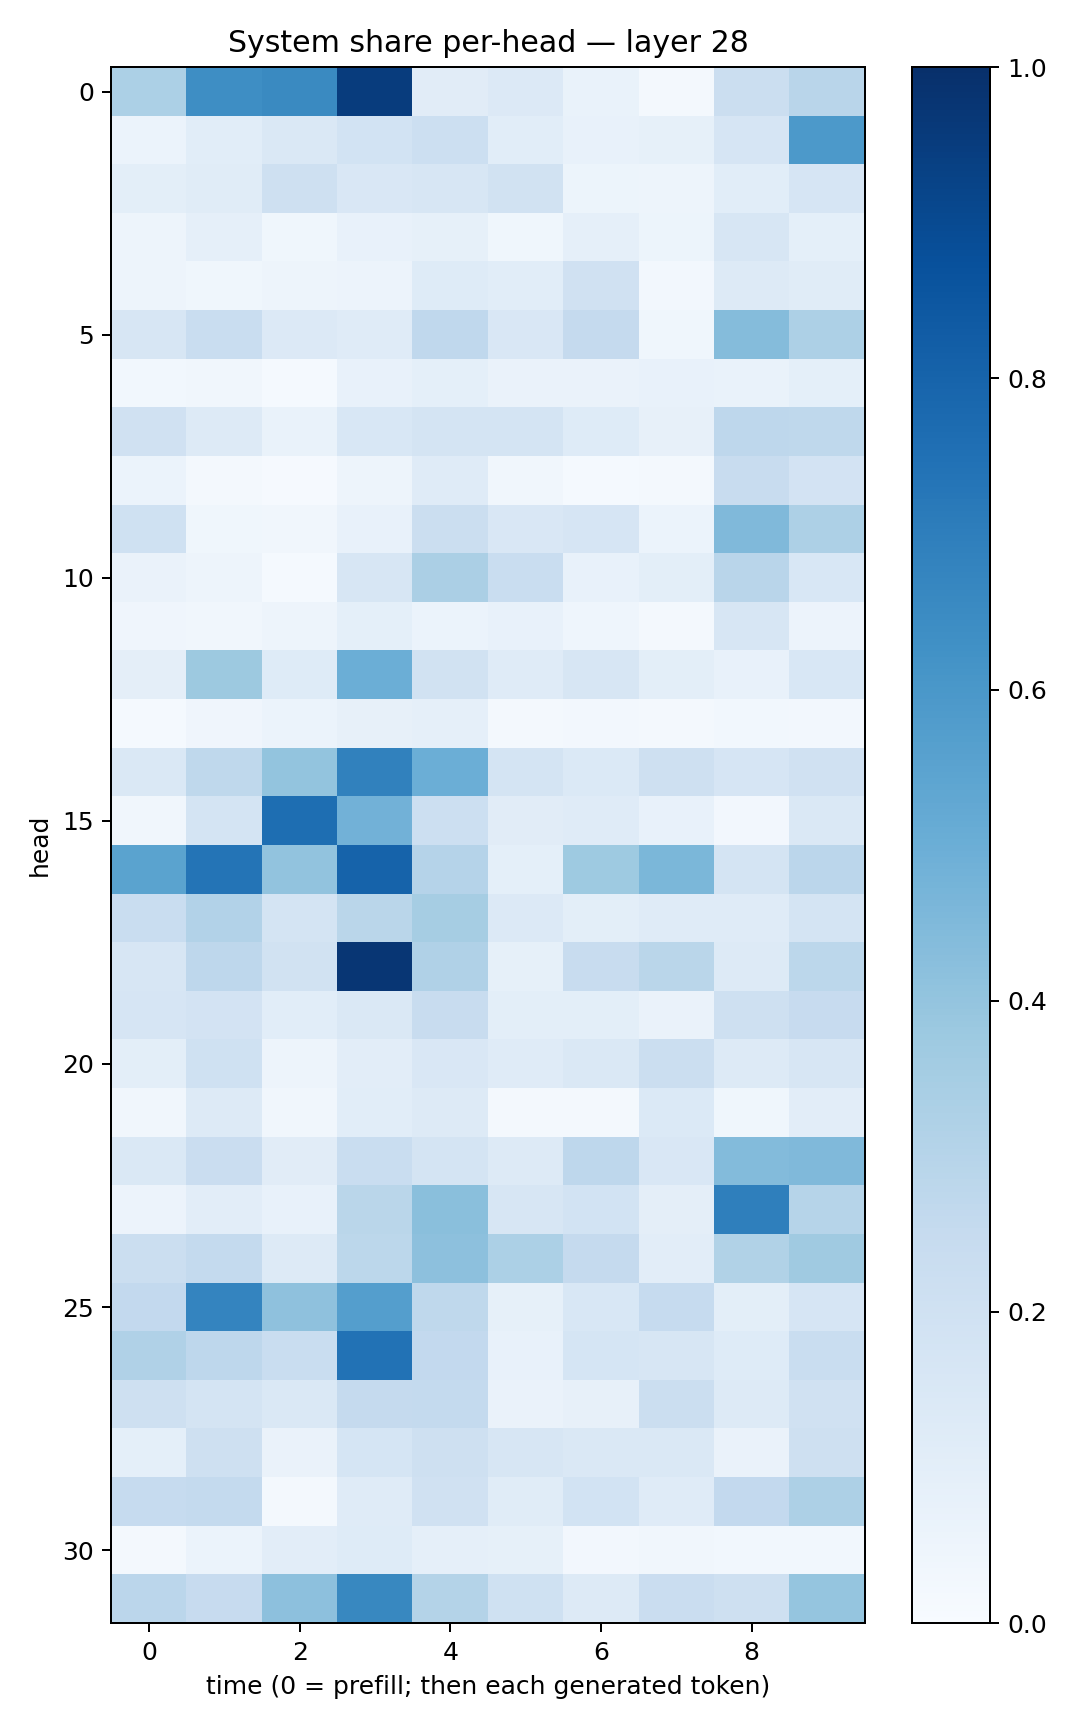

Source data for this figure (header and first rows):
0.32933736, 0.64023125, 0.65394425, 0.95044076, 0.112073444, 0.132938, 0.06942709, 0.02141906, 0.2208825, 0.29004493
0.06108, 0.1067, 0.1409, 0.1872, 0.2153, 0.1059, 0.07259, 0.08253, 0.165, 0.5899
0.09777, 0.1167, 0.2042, 0.1513, 0.1611, 0.189, 0.05082, 0.04923, 0.1063, 0.1677
0.05044, 0.08924, 0.03541, 0.07361, 0.08479, 0.03653, 0.08912, 0.05362, 0.1616, 0.09098
0.04827, 0.03708, 0.04981, 0.05535, 0.1217, 0.1056, 0.1991, 0.02348, 0.1297, 0.1133
0.1575, 0.2339, 0.1349, 0.1187, 0.2675, 0.1516, 0.2508, 0.03656, 0.4347, 0.3273
0.02972, 0.03283, 0.01209, 0.07589, 0.09356, 0.06624, 0.06522, 0.07649, 0.06716, 0.09065
0.1966, 0.1319, 0.06923, 0.1529, 0.1754, 0.1742, 0.1225, 0.08001, 0.2754, 0.2728
0.06211, 0.01918, 0.008085, 0.04924, 0.1196, 0.03483, 0.01471, 0.02124, 0.2364, 0.1809
0.1995, 0.03782, 0.03185, 0.07039, 0.2193, 0.1511, 0.1643, 0.05904, 0.4472, 0.327
0.0635, 0.0475, 0.01545, 0.1564, 0.3351, 0.2323, 0.07169, 0.09861, 0.2923, 0.1529
0.03936, 0.03381, 0.05037, 0.09186, 0.05908, 0.07414, 0.04553, 0.01584, 0.1597, 0.0549
0.0944, 0.3758, 0.1214, 0.4962, 0.1947, 0.1188, 0.1632, 0.1007, 0.07207, 0.1525
0.01516, 0.04127, 0.06157, 0.08139, 0.0863, 0.01587, 0.02368, 0.01657, 0.02827, 0.02449
0.1448, 0.2727, 0.4001, 0.6867, 0.4983, 0.179, 0.1386, 0.2079, 0.1667, 0.1983
0.03441, 0.1787, 0.7589, 0.4832, 0.2172, 0.1094, 0.1201, 0.07611, 0.02489, 0.1413
0.5469, 0.7372, 0.4048, 0.8042, 0.3023, 0.09333, 0.3747, 0.4588, 0.1748, 0.2828
0.2325, 0.3104, 0.1723, 0.2868, 0.3512, 0.1354, 0.1008, 0.1178, 0.1202, 0.1734
0.1575, 0.2753, 0.189, 0.9746, 0.3178, 0.08306, 0.2421, 0.2873, 0.1307, 0.2785
0.1665, 0.1835, 0.1091, 0.1479, 0.2421, 0.09846, 0.0985, 0.06629, 0.2032, 0.2459
0.09937, 0.2011, 0.05024, 0.1031, 0.1501, 0.1187, 0.1413, 0.2264, 0.1285, 0.1615
0.03165, 0.1262, 0.0344, 0.1091, 0.1321, 0.023, 0.02065, 0.1371, 0.03522, 0.1032
0.1483, 0.2272, 0.1131, 0.2335, 0.1786, 0.1256, 0.2773, 0.1518, 0.4398, 0.4462
0.05512, 0.1045, 0.07039, 0.2866, 0.4227, 0.1613, 0.1862, 0.09406, 0.6946, 0.3
0.2189, 0.2543, 0.1276, 0.2797, 0.4146, 0.3288, 0.2509, 0.1048, 0.3143, 0.3694
0.2612, 0.6731, 0.4118, 0.5673, 0.2711, 0.08301, 0.1543, 0.2467, 0.1005, 0.1677
0.3175, 0.2748, 0.2342, 0.7444, 0.26, 0.07081, 0.1706, 0.1604, 0.1241, 0.2327
0.2069, 0.1778, 0.1463, 0.2517, 0.2564, 0.06417, 0.08057, 0.2207, 0.1269, 0.1979
0.0915, 0.2087, 0.06278, 0.1716, 0.2084, 0.1604, 0.1433, 0.1423, 0.06575, 0.2088
0.247, 0.2546, 0.02142, 0.1179, 0.1978, 0.1134, 0.186, 0.1191, 0.2596, 0.3264
0.0212, 0.06085, 0.1045, 0.1218, 0.08902, 0.08339, 0.02363, 0.03193, 0.02978, 0.02929
0.2843, 0.2452, 0.4147, 0.6617, 0.3055, 0.2028, 0.1319, 0.2301, 0.2032, 0.3968
